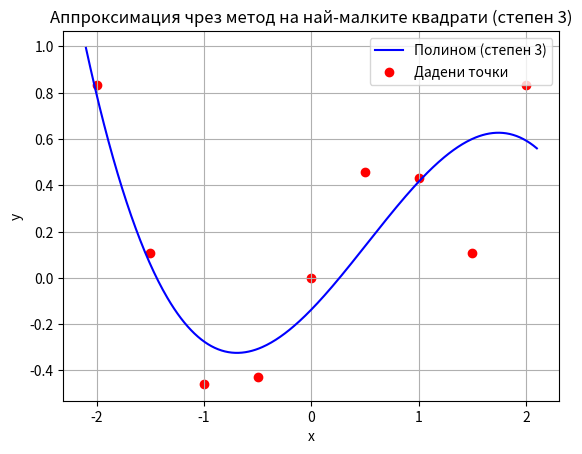

The matplotlib source for this figure:
import numpy as np
import matplotlib.pyplot as plt

# Дадените стойности
x = np.array([-2.0, -1.5, -1.0, -0.5, 0.0, 0.5, 1.0, 1.5, 2.0])
y = np.array([0.832, 0.106, -0.458, -0.430, 0.000, 0.458, 0.430, 0.106, 0.832])

# Строим матрица с [1, x, x^2, x^3]
degree = 3  # <-- промени n на желаната степен
A = np.vstack([x**i for i in range(degree + 1)]).T  #СМЕНЯНЕ НА СТЕПЕНТА

# Решаваме системата чрез най-малки квадрати
coeffs, _, _, _ = np.linalg.lstsq(A, y, rcond=None)

# Извеждаме полинома
print(f"Апроксимационен полином: P(x) = {coeffs[0]:.4f} + {coeffs[1]:.4f}x + {coeffs[2]:.4f}x² + {coeffs[3]:.4f}x³")

# Графика
x_vals = np.linspace(-2.1, 2.1, 400)
y_vals = coeffs[0] + coeffs[1]*x_vals + coeffs[2]*x_vals**2 + coeffs[3]*x_vals**3

plt.plot(x_vals, y_vals, label='Полином (степен 3)', color='blue')
plt.scatter(x, y, color='red', label='Дадени точки')
plt.title("Аппроксимация чрез метод на най-малките квадрати (степен 3)")
plt.xlabel("x")
plt.ylabel("y")
plt.grid(True)
plt.legend()
plt.show()
